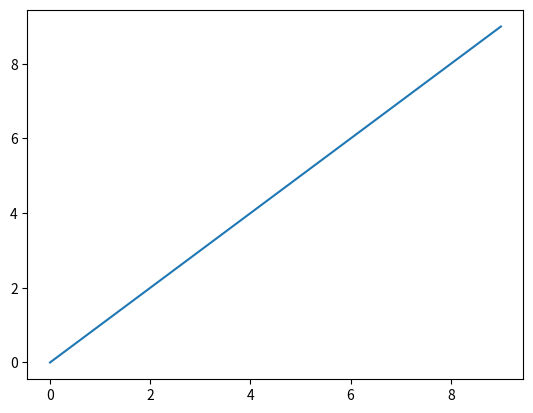
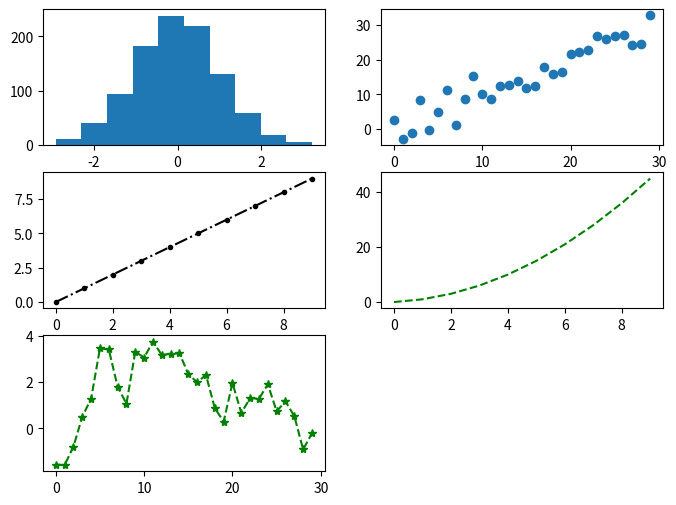
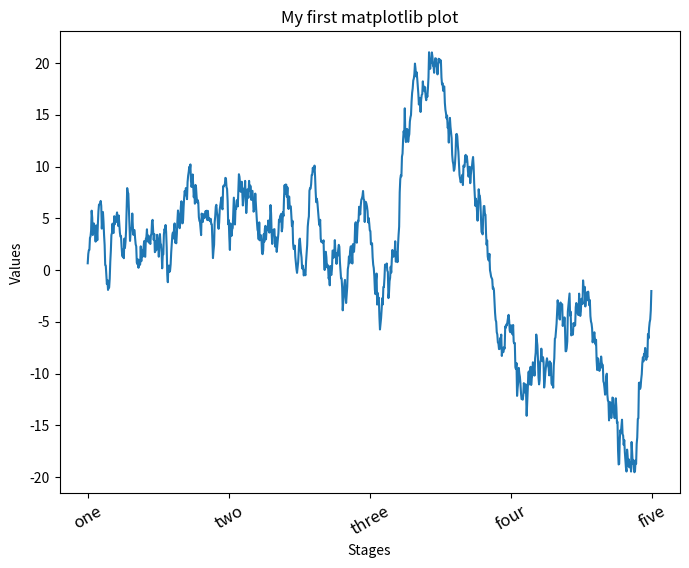
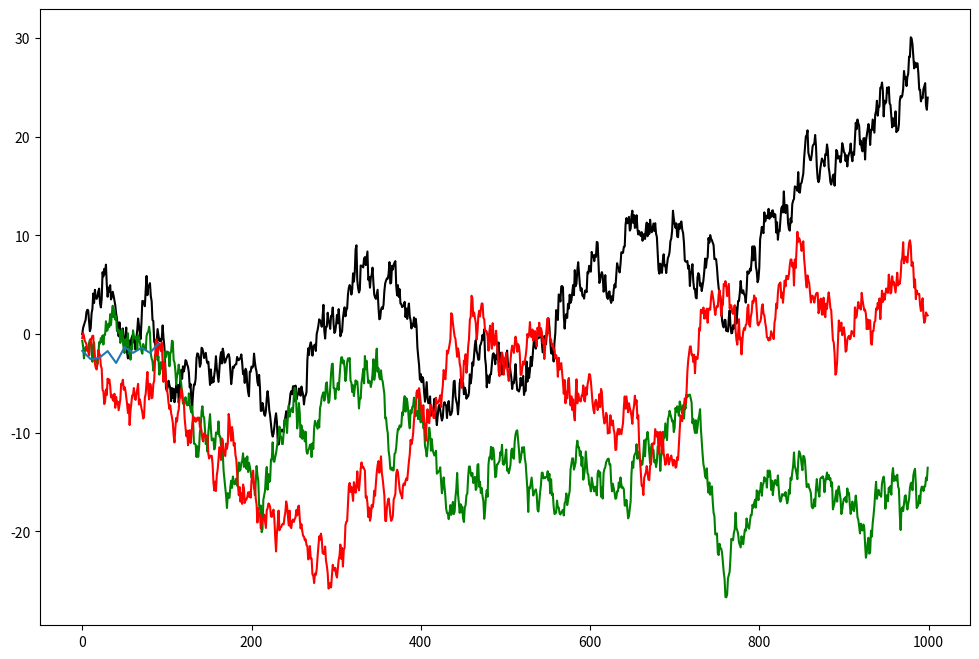
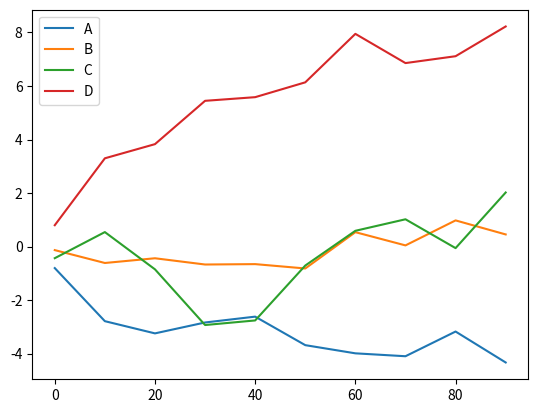

Write the Python code that produced these figures, in order.

import numpy as np
import pandas as pd
import matplotlib.pyplot as plt

#1. plot a DataFrame
df = pd.DataFrame(np.arange(10))
plt.plot(df)

#2. create figure object and fill it with different plotting
fig = plt.figure(figsize = (8,6))

ax1 = fig.add_subplot(3, 2, 1)
ax2 = fig.add_subplot(3, 2, 2)
ax3 = fig.add_subplot(3, 2, 3)
ax4 = fig.add_subplot(3, 2, 4)
ax5 = fig.add_subplot(3, 2, 5)

mu = 0
sigma = 1
ax1.hist(np.random.normal(mu,sigma,1000))

ax2.scatter(np.arange(30), np.arange(30) + 3 * np.random.randn(30))

ax3.plot(df, 'k.-.')

df = df.cumsum()
ax4.plot(df, 'g--')

ax5.plot(np.random.randn(30).cumsum(), 'g*--')

#3. create figure object and fill it with a numpy array
# set the ticks and labels

fig = plt.figure(figsize=(8,6))
ax = fig.add_subplot(1, 1, 1)
my_arr1 = np.random.randn(1000)
my_arr1_plot = my_arr1.cumsum()
ax.plot(my_arr1_plot)

ticks = ax.set_xticks([0, 250, 500, 750, 1000])
labels = ax.set_xticklabels(['one', 'two', 'three', 'four', 'five'], rotation=30, fontsize='large')

ax.set_title('My first matplotlib plot')
ax.set_xlabel('Stages')
ax.set_ylabel('Values')

#4. create three curve and overlay
fig1 = plt.figure(figsize = (12,8))
ax1 = fig1.add_subplot(1, 1, 1)
ax1.plot(np.random.randn(1000).cumsum(), 'k-', label='one')
ax1.plot(np.random.randn(1000).cumsum(), 'g-', label='two')
ax1.plot(np.random.randn(1000).cumsum(), 'r-', label='three')

#5. line plot
s = pd.Series(np.random.randn(10).cumsum(), index=np.arange(0, 100, 10))
s.plot()

df = pd.DataFrame(np.random.randn(10, 4).cumsum(0),columns=['A', 'B', 'C', 'D'],index=np.arange(0, 100, 10))
df.plot()
